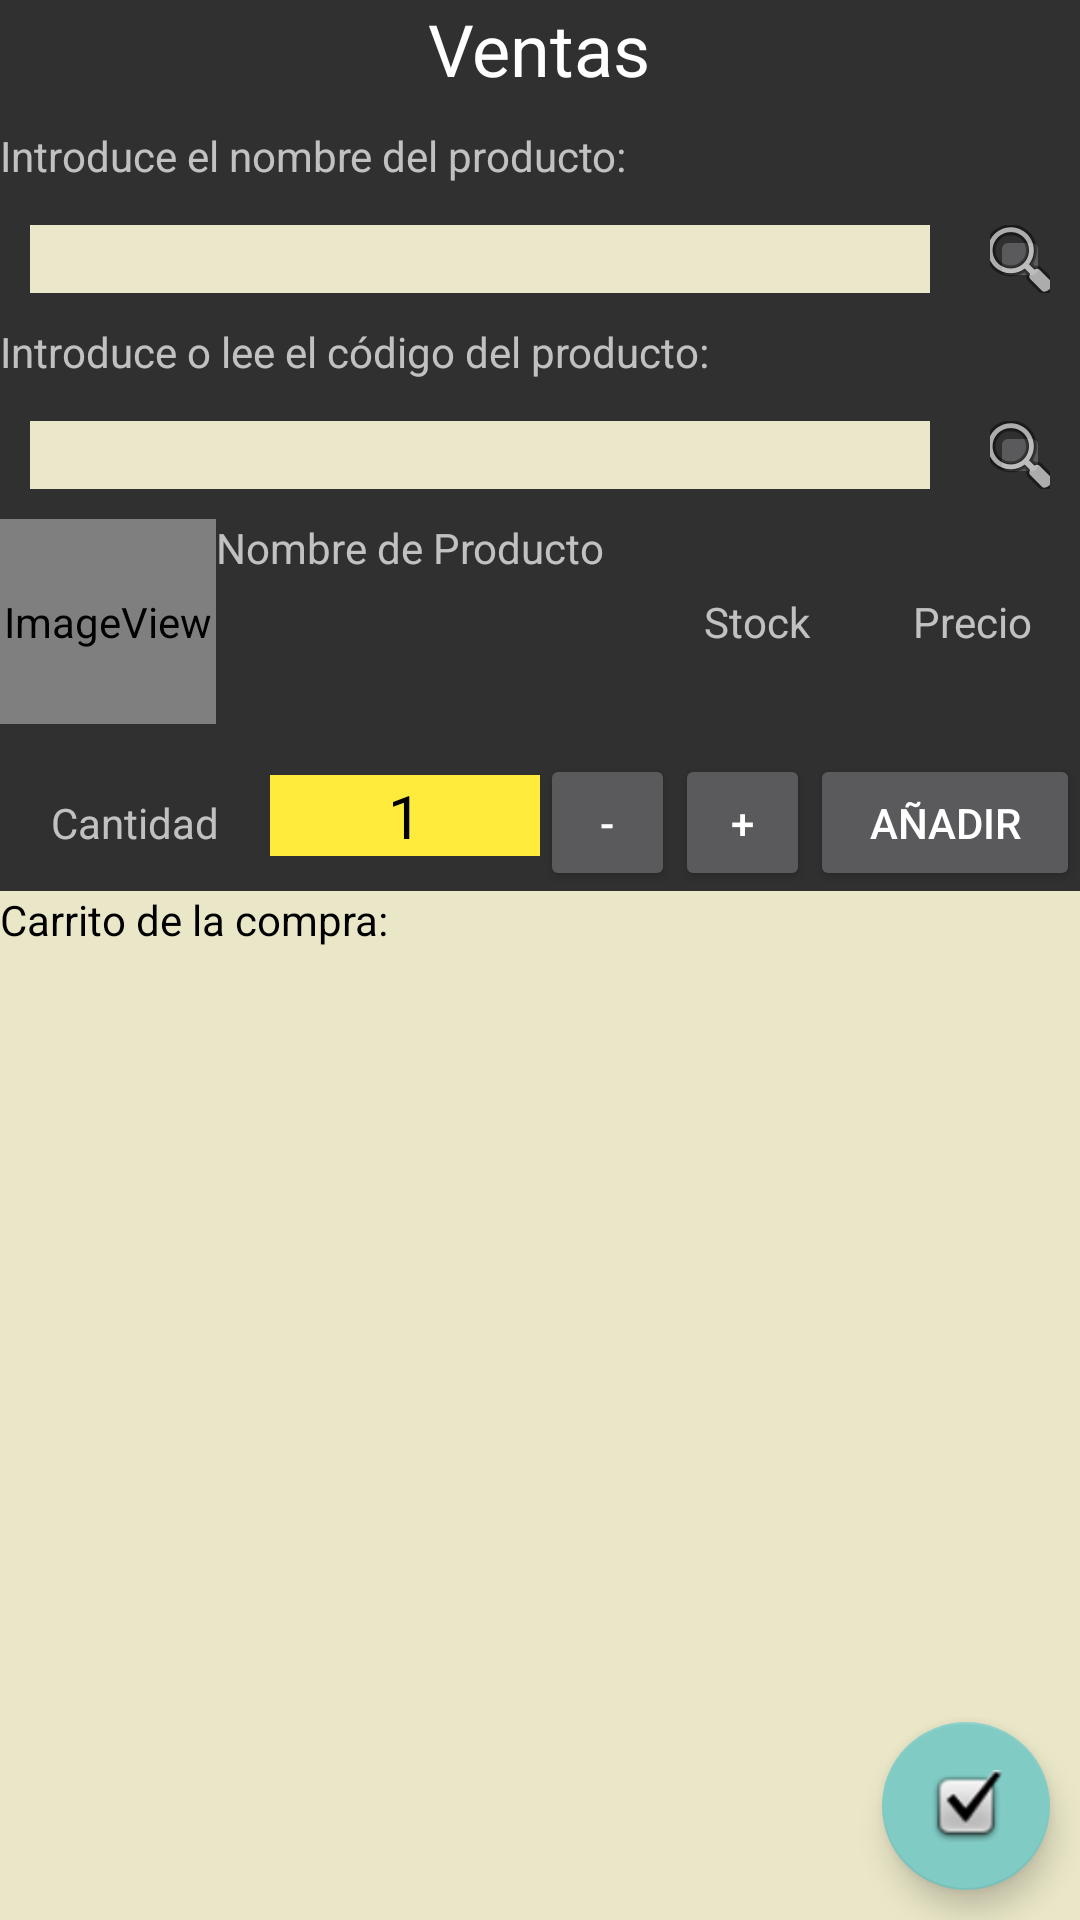

Produce the Android XML layout that renders to this screen, including the resource entries it uses.
<!-- AndroidManifest.xml: application theme Theme.AppCompat.NoActionBar -->
<!-- res/layout/fragment_ventas.xml -->
<?xml version="1.0" encoding="utf-8"?>
<LinearLayout xmlns:android="http://schemas.android.com/apk/res/android"
    xmlns:app="http://schemas.android.com/apk/res-auto"
    xmlns:tools="http://schemas.android.com/tools"
    android:layout_width="match_parent"
    android:layout_height="match_parent"
    android:gravity="center_horizontal|top"
    android:orientation="vertical">

    <TextView
        android:layout_width="wrap_content"
        android:layout_height="wrap_content"
        android:text="Ventas"
        android:textColor="#FFFFFF"
        android:textSize="24sp" />

    <LinearLayout
        android:layout_width="match_parent"
        android:layout_height="match_parent"
        android:orientation="vertical">
        <TextView
            android:id="@+id/texto"
            android:layout_width="match_parent"
            android:layout_height="0dp"
            android:layout_marginTop="10dp"
            android:layout_weight="1"
            android:text="Introduce el nombre del producto:" />


        <LinearLayout
            android:layout_width="match_parent"
            android:layout_height="0dp"
            android:layout_marginTop="10dp"
            android:layout_weight="1"
            android:orientation="horizontal">

            <EditText
                android:id="@+id/buscarProducto"
                android:layout_width="0dp"
                android:layout_height="wrap_content"
                android:layout_marginStart="10dp"
                android:layout_marginLeft="10dp"
                android:layout_marginEnd="10dp"
                android:layout_marginRight="10dp"
                android:layout_weight="15"
                android:background="#EAE7CB" />

            <ImageButton
                android:id="@+id/imageButton"
                android:layout_width="0dp"
                android:layout_height="wrap_content"
                android:layout_marginStart="10dp"
                android:layout_marginLeft="10dp"
                android:layout_marginEnd="10dp"
                android:layout_marginRight="10dp"
                android:layout_weight="1"
                app:srcCompat="@android:drawable/ic_menu_search" />
        </LinearLayout>

        <TextView
            android:id="@+id/texto"
            android:layout_width="match_parent"
            android:layout_height="0dp"
            android:layout_marginTop="10dp"
            android:layout_weight="1"
            android:text="Introduce o lee el código del producto:" />


        <LinearLayout
            android:layout_width="match_parent"
            android:layout_height="0dp"
            android:layout_marginTop="10dp"
            android:layout_weight="1"
            android:orientation="horizontal">

            <EditText
                android:id="@+id/buscarProducto"
                android:layout_width="0dp"
                android:layout_height="wrap_content"
                android:layout_marginStart="10dp"
                android:layout_marginLeft="10dp"
                android:layout_marginEnd="10dp"
                android:layout_marginRight="10dp"
                android:layout_weight="15"
                android:background="#EAE7CB" />

            <ImageButton
                android:id="@+id/imageButton"
                android:layout_width="0dp"
                android:layout_height="wrap_content"
                android:layout_marginStart="10dp"
                android:layout_marginLeft="10dp"
                android:layout_marginEnd="10dp"
                android:layout_marginRight="10dp"
                android:layout_weight="1"
                app:srcCompat="@android:drawable/ic_menu_search" />
        </LinearLayout>

        <LinearLayout
            android:layout_width="match_parent"
            android:layout_height="0dp"
            android:layout_marginTop="10dp"
            android:layout_weight="3"
            android:orientation="horizontal">

            <ImageView
                android:id="@+id/imagenProductoSeleccionado"
                android:layout_width="0dp"
                android:layout_height="match_parent"
                android:layout_weight="1"
                app:srcCompat="@android:drawable/sym_def_app_icon" />

            <TextView
                android:id="@+id/nombreClienteSeleccionado"
                android:layout_width="0dp"
                android:layout_height="match_parent"
                android:layout_weight="2"
                android:text="Nombre de Producto" />

            <TextView
                android:id="@+id/StockProductoSeleccionado"
                android:layout_width="0dp"
                android:layout_height="match_parent"
                android:layout_weight="1"
                android:gravity="center"
                android:text="Stock" />

            <TextView
                android:id="@+id/PrecioCompraProductoSeleccionado"
                android:layout_width="0dp"
                android:layout_height="match_parent"
                android:layout_weight="1"
                android:gravity="center"
                android:text="Precio" />
        </LinearLayout>

        <LinearLayout
            android:layout_width="match_parent"
            android:layout_height="0dp"
            android:layout_marginTop="10dp"
            android:layout_weight="2"
            android:orientation="horizontal">

            <TextView
                android:id="@+id/textView3"
                android:layout_width="0dp"
                android:layout_height="wrap_content"
                android:layout_weight="2"
                android:gravity="center"
                android:text="Cantidad" />

            <TextView
                android:id="@+id/cantidadET"
                android:layout_width="0dp"
                android:layout_height="wrap_content"
                android:layout_weight="2"
                android:background="#FFEB3B"
                android:gravity="center"
                android:text="1"
                android:textColor="#000000"
                android:textSize="20sp" />

            <Button
                android:id="@+id/botonMenos"
                android:layout_width="0dp"
                android:layout_height="wrap_content"
                android:layout_weight="1"
                android:text="-" />

            <Button
                android:id="@+id/botonMas"
                android:layout_width="0dp"
                android:layout_height="wrap_content"
                android:layout_weight="1"
                android:text="+" />

            <Button
                android:id="@+id/botonEntrada"
                android:layout_width="0dp"
                android:layout_height="wrap_content"
                android:layout_weight="2"
                android:text="AÑADIR" />
        </LinearLayout>

        <FrameLayout
            android:layout_width="match_parent"
            android:layout_height="0dp"
            android:layout_weight="15">

            <androidx.recyclerview.widget.RecyclerView
                android:layout_width="match_parent"
                android:layout_height="match_parent"
                android:background="#EAE7C8" />

            <TextView
                android:id="@+id/textView8"
                android:layout_width="match_parent"
                android:layout_height="wrap_content"
                android:textColor="@color/black"
                android:text="Carrito de la compra:" />

            <com.google.android.material.floatingactionbutton.FloatingActionButton
                android:id="@+id/floatingActionButton"
                android:layout_width="match_parent"
                android:layout_height="wrap_content"
                android:layout_gravity="bottom|right"
                android:layout_margin="10dp"
                android:clickable="true"
                app:srcCompat="@android:drawable/checkbox_on_background" />

        </FrameLayout>

    </LinearLayout>

</LinearLayout>
<!-- resources referenced by this layout -->
<resources>
  <color name="black">#FF000000</color>
</resources>
